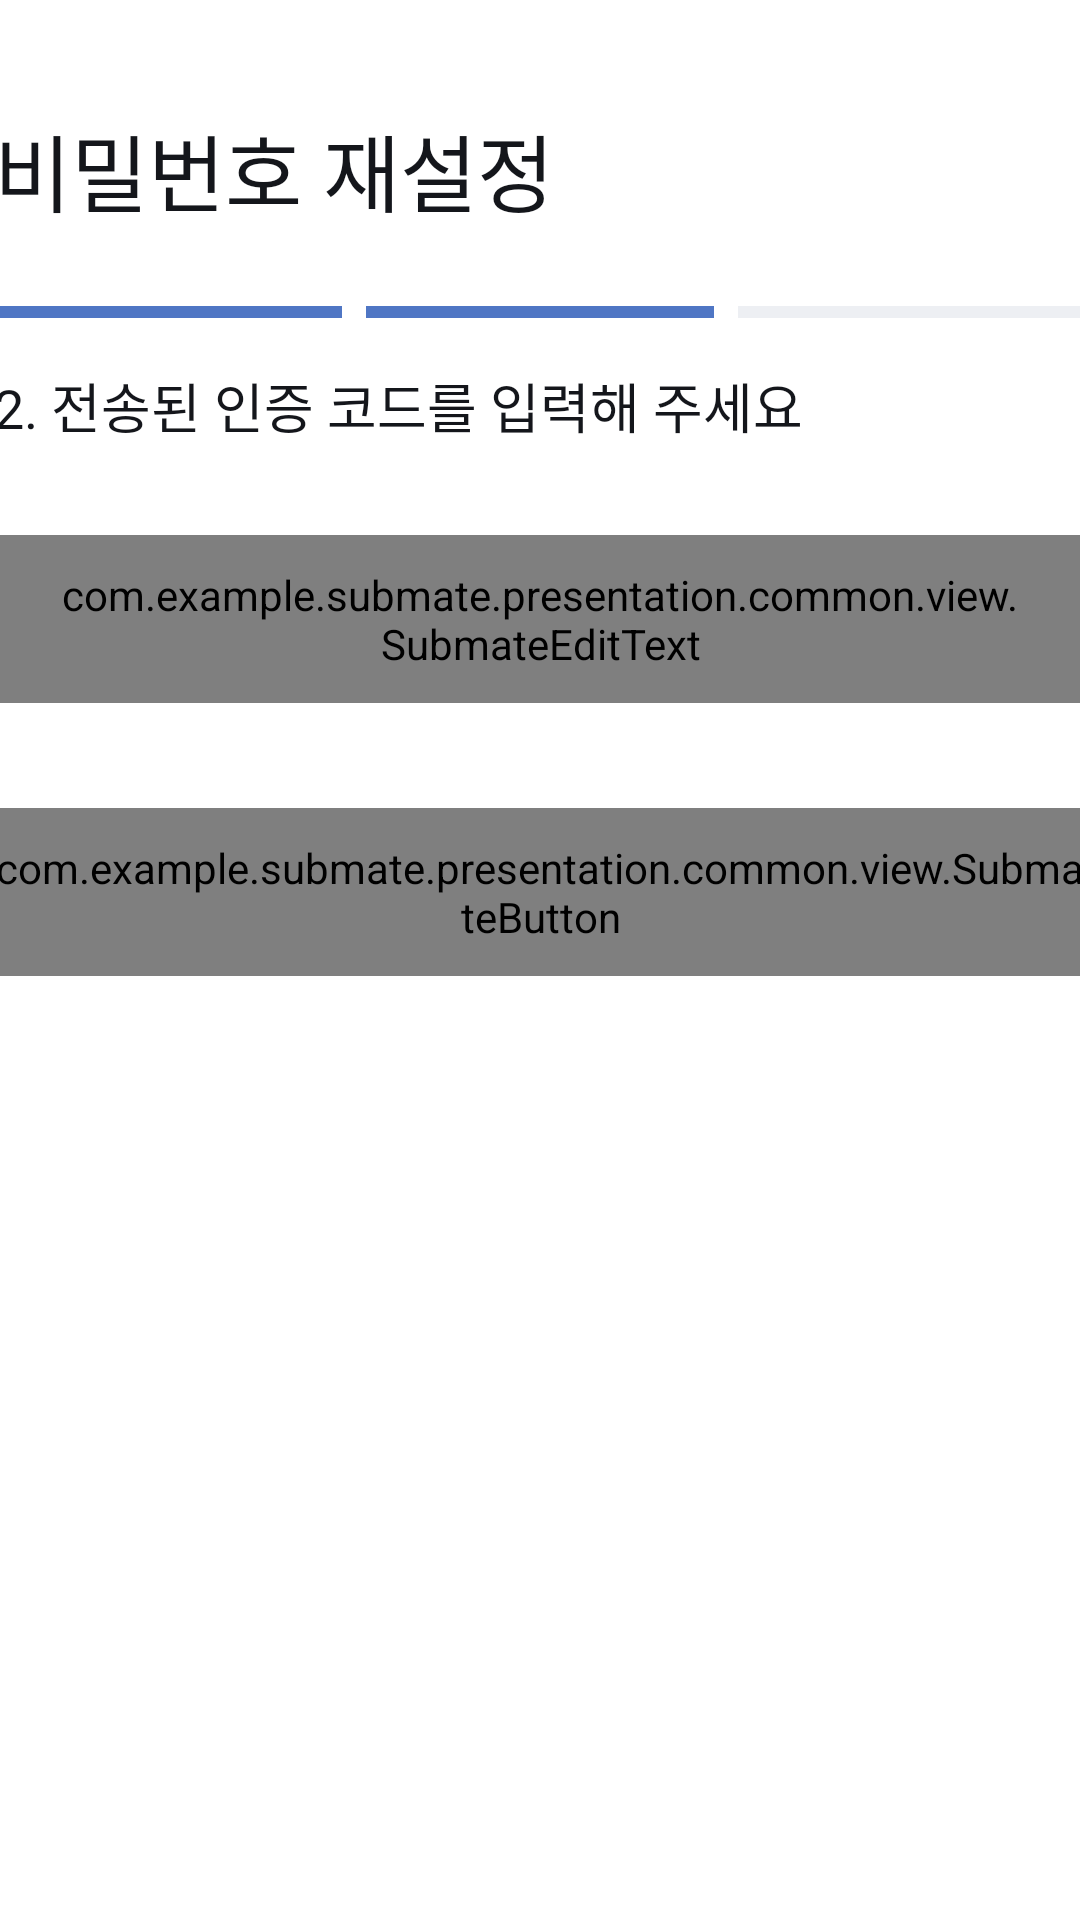

Android layout source for this screen:
<!-- AndroidManifest.xml: application theme Theme.Submate -->
<!-- res/layout/resetpassword_verify.xml -->
<?xml version="1.0" encoding="utf-8"?>
<LinearLayout xmlns:android="http://schemas.android.com/apk/res/android"
    android:layout_width="match_parent"
    android:layout_height="match_parent"
    xmlns:tools="http://schemas.android.com/tools"
    android:background="@color/appwhite"
    android:gravity="center_horizontal"
    android:orientation="vertical">

    <TextView
        android:layout_width="364dp"
        android:layout_height="wrap_content"
        android:layout_marginTop="36dp"
        android:text="비밀번호 재설정"
        android:textColor="@color/appblack"
        style="@style/typo_title_b1" />

    <LinearLayout
        android:layout_width="364dp"
        android:layout_height="4dp"
        android:layout_marginTop="25dp"
        android:orientation="horizontal">

        <View
            android:layout_width="0dp"
            android:layout_height="match_parent"
            android:layout_weight="1"
            android:background="@color/pri700" />

        <View
            android:layout_width="0dp"
            android:layout_height="match_parent"
            android:layout_marginStart="8dp"
            android:layout_weight="1"
            android:background="@color/pri700" />

        <View
            android:layout_width="0dp"
            android:layout_height="match_parent"
            android:layout_marginStart="8dp"
            android:layout_weight="1"
            android:background="@color/gray100"  />
    </LinearLayout>

    <TextView
        android:layout_width="364dp"
        android:layout_height="wrap_content"
        android:layout_marginTop="16dp"
        android:text="2. 전송된 인증 코드를 입력해 주세요"
        android:textColor="@color/appblack"
        style="@style/typo_body_m1" />

    <com.example.submate.presentation.common.view.SubmateEditText
        android:id="@+id/et_auth_code"
        android:layout_width="364dp"
        android:layout_height="56dp"
        android:layout_marginTop="30dp"
        android:background="@drawable/bg_submate_edittext"
        android:hint="인증 코드"
        android:inputType="textEmailAddress"
        android:paddingHorizontal="20dp"
        style="@style/typo_body_m1" />

    <com.example.submate.presentation.common.view.SubmateButton
        android:id="@+id/btn_verify_code"
        android:layout_width="364dp"
        android:layout_height="56dp"
        android:layout_marginTop="35dp"
        android:background="@drawable/bg_submate_button"
        android:text="인증하기"
        android:textColor="@color/appwhite"
        style="@style/typo_body_m1" />

    <ProgressBar
        android:id="@+id/pb_loading"
        android:layout_width="60dp"
        android:layout_height="60dp"
        android:layout_marginTop="48dp"
        android:indeterminateTint="@color/pri700"
        android:visibility="gone"
        tools:visibility="visible" />

</LinearLayout>
<!-- resources referenced by this layout -->
<resources>
  <color name="appblack">#14161B</color>
  <color name="appwhite">#FFFFFF</color>
  <color name="gray100">#EDEFF3</color>
  <color name="pri700">#4F76C4</color>
  <!-- drawable bg_submate_button (drawable) -->
  <?xml version="1.0" encoding="utf-8"?>
  <shape xmlns:android="http://schemas.android.com/apk/res/android">
      <solid android:color="@color/pri700" />
      <corners android:radius="12dp" />
  </shape>
  <!-- drawable bg_submate_edittext (drawable) -->
  <?xml version="1.0" encoding="utf-8"?>
  <shape xmlns:android="http://schemas.android.com/apk/res/android">
      <solid android:color="@color/appwhite" />
      <corners android:radius="12dp" />
      <stroke
          android:width="1dp"
          android:color="@color/gray300" />
  </shape>
  <style name="typo_body_m1"><item name="android:fontFamily">@font/pretendard_medium</item><item name="android:textSize">18sp</item></style>
  <style name="typo_title_b1"><item name="android:fontFamily">@font/pretendard_bold</item><item name="android:textSize">28sp</item></style>
  <style name="Theme.Submate" parent="Base.Theme.Submate" />
  <color name="gray300">#C7CBDB</color>
  <style name="Base.Theme.Submate" parent="Theme.Material3.DayNight.NoActionBar">
          
          
      </style>
</resources>
